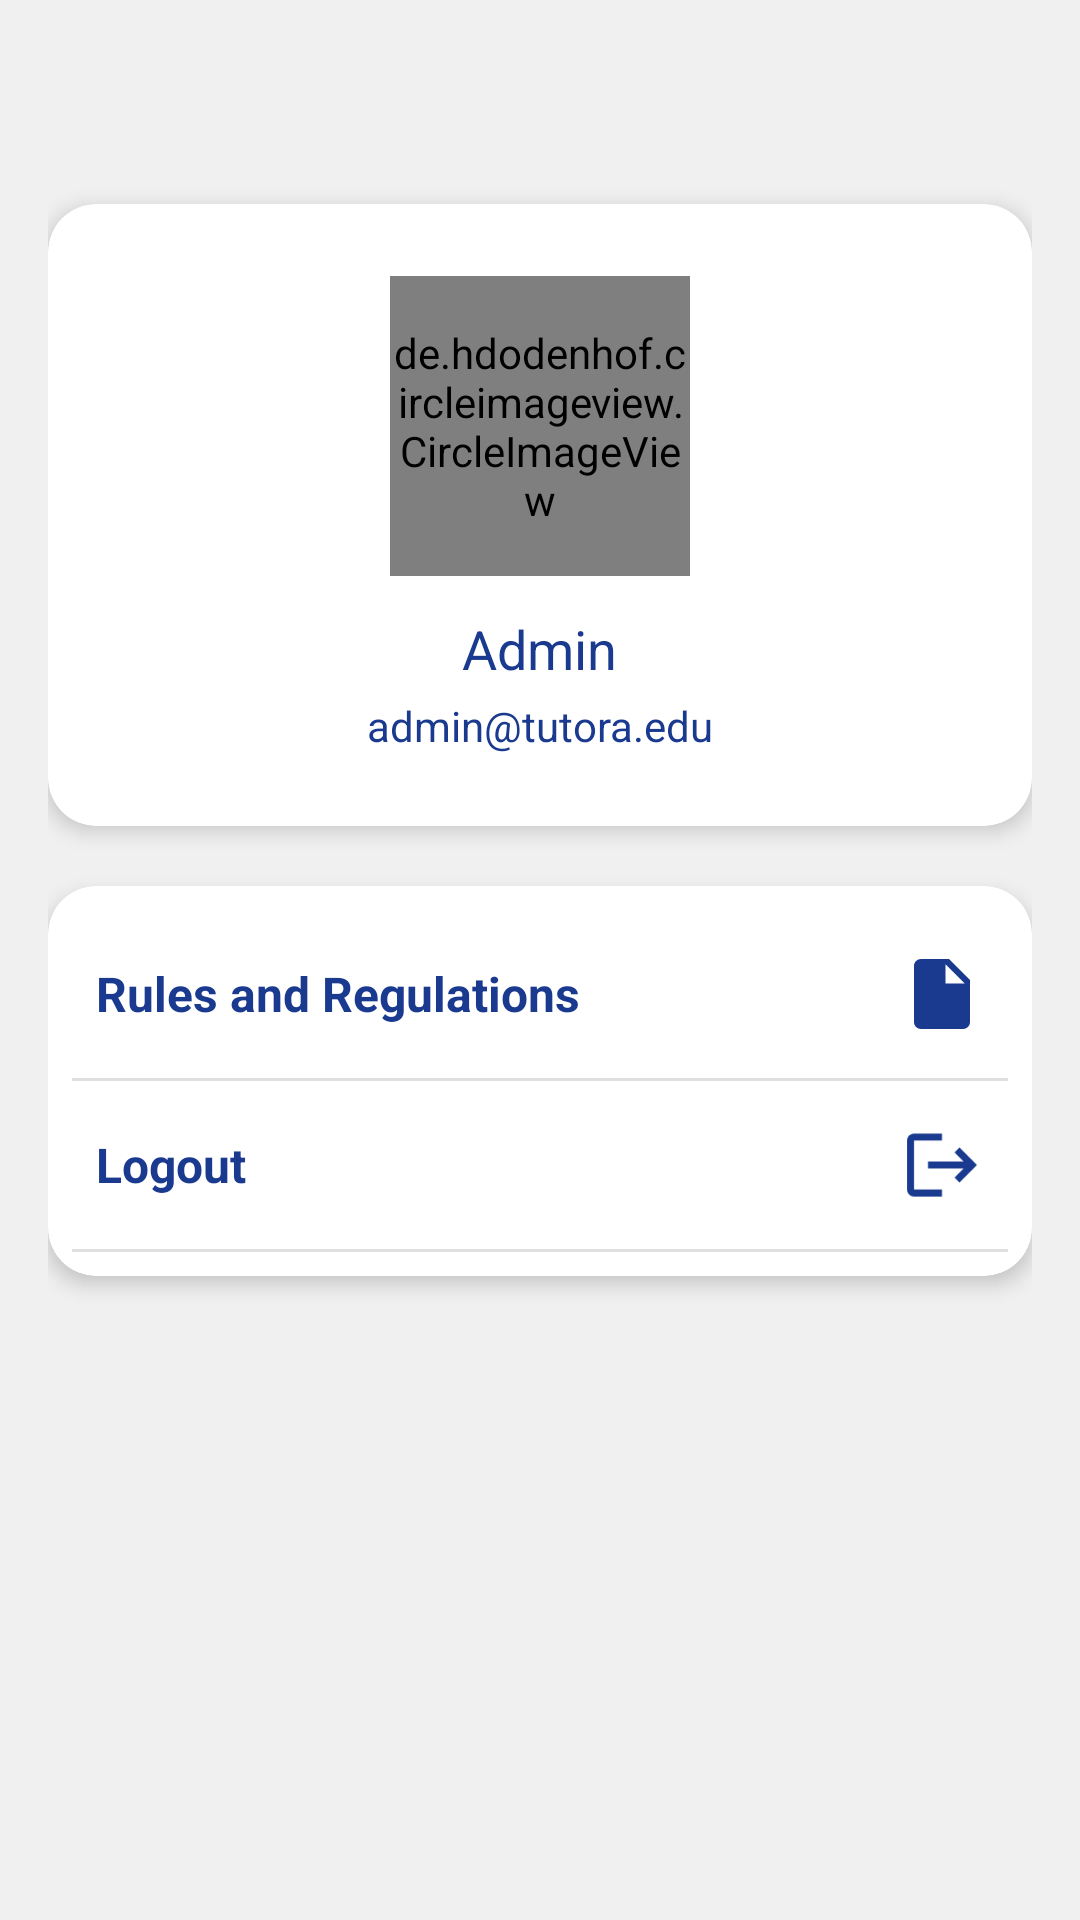

The Android layout XML behind this screen, and the referenced resources:
<!-- AndroidManifest.xml: application theme Theme.AdminUI -->
<!-- res/layout/activity_admin_profile.xml -->
<?xml version="1.0" encoding="utf-8"?>
<LinearLayout xmlns:android="http://schemas.android.com/apk/res/android"
    xmlns:app="http://schemas.android.com/apk/res-auto"
    android:id="@+id/main"
    android:layout_width="match_parent"
    android:layout_height="match_parent"
    android:orientation="vertical"
    android:background="#F0F0F0"
    android:padding="16dp">

    <ImageButton
        android:id="@+id/btnBack"
        android:layout_width="40dp"
        android:layout_height="40dp"
        android:background="?attr/selectableItemBackgroundBorderless"
        android:src="@drawable/ic_arrow_back"
        app:tint="#1A3A8F"
        android:contentDescription="Back"
        android:layout_marginBottom="12dp" />

    <androidx.cardview.widget.CardView
        android:layout_width="match_parent"
        android:layout_height="wrap_content"
        android:layout_marginBottom="20dp"
        app:cardCornerRadius="16dp"
        app:cardElevation="4dp">

        <LinearLayout
            android:layout_width="match_parent"
            android:layout_height="wrap_content"
            android:orientation="vertical"
            android:gravity="center"
            android:padding="24dp">

            <de.hdodenhof.circleimageview.CircleImageView
                android:id="@+id/imgAdminProfile"
                android:layout_width="100dp"
                android:layout_height="100dp"
                android:src="@drawable/ic_admin_placeholder"
                android:layout_marginBottom="12dp" />

            <TextView
                android:layout_width="wrap_content"
                android:layout_height="wrap_content"
                android:text="Admin"
                android:textColor="#1A3A8F"
                android:textSize="18sp"
                android:layout_marginBottom="4dp" />

            <TextView
                android:id="@+id/tvAdminUsername"
                android:layout_width="wrap_content"
                android:layout_height="wrap_content"
                android:text="admin@tutora.edu"
                android:textColor="#1A3A8F"
                android:textSize="14sp" />

        </LinearLayout>
    </androidx.cardview.widget.CardView>

    <androidx.cardview.widget.CardView
        android:layout_width="match_parent"
        android:layout_height="wrap_content"
        app:cardCornerRadius="16dp"
        app:cardElevation="4dp">

        <LinearLayout
            android:layout_width="match_parent"
            android:layout_height="wrap_content"
            android:orientation="vertical"
            android:padding="8dp">

            <RelativeLayout
                android:id="@+id/layoutRules"
                android:layout_width="match_parent"
                android:layout_height="56dp"
                android:background="?attr/selectableItemBackground"
                android:padding="8dp">

                <TextView
                    android:layout_width="wrap_content"
                    android:layout_height="wrap_content"
                    android:layout_centerVertical="true"
                    android:text="Rules and Regulations"
                    android:textColor="#1A3A8F"
                    android:textStyle="bold"
                    android:textSize="16sp" />

                <ImageView
                    android:layout_width="28dp"
                    android:layout_height="28dp"
                    android:layout_alignParentEnd="true"
                    android:layout_centerVertical="true"
                    android:src="@drawable/ic_document"
                    app:tint="#1A3A8F"
                    android:contentDescription="Rules" />
            </RelativeLayout>

            <View
                android:layout_width="match_parent"
                android:layout_height="1dp"
                android:background="#E0E0E0" />

            <RelativeLayout
                android:id="@+id/layoutLogout"
                android:layout_width="match_parent"
                android:layout_height="56dp"
                android:background="?attr/selectableItemBackground"
                android:padding="8dp">

                <TextView
                    android:layout_width="wrap_content"
                    android:layout_height="wrap_content"
                    android:layout_centerVertical="true"
                    android:text="Logout"
                    android:textColor="#1A3A8F"
                    android:textStyle="bold"
                    android:textSize="16sp" />

                <ImageView
                    android:layout_width="28dp"
                    android:layout_height="28dp"
                    android:layout_alignParentEnd="true"
                    android:layout_centerVertical="true"
                    android:src="@drawable/ic_logout"
                    app:tint="#1A3A8F"
                    android:contentDescription="Logout" />
            </RelativeLayout>

            <View
                android:layout_width="match_parent"
                android:layout_height="1dp"
                android:background="#E0E0E0" />

        </LinearLayout>
    </androidx.cardview.widget.CardView>

</LinearLayout>
<!-- resources referenced by this layout -->
<resources>
  <!-- drawable ic_document (drawable) -->
  <vector xmlns:android="http://schemas.android.com/apk/res/android"
      android:width="24dp"
      android:height="24dp"
      android:viewportWidth="24"
      android:viewportHeight="24">
      <path
          android:fillColor="#FF000000"
          android:pathData="M14,2H6C4.9,2 4,2.9 4,4v16c0,1.1 0.9,2 2,2h12c1.1,0 2,-0.9 2,-2V8L14,2zM13,9V3.5L18.5,9H13z"/>
  </vector>
  <!-- drawable ic_logout (drawable) -->
  <vector xmlns:android="http://schemas.android.com/apk/res/android"
      android:width="24dp"
      android:height="24dp"
      android:viewportWidth="24"
      android:viewportHeight="24">
      <path
          android:fillColor="#FF000000"
          android:pathData="M17,7l-1.41,1.41L18.17,11H8v2h10.17l-2.58,2.58L17,17l5,-5L17,7zM4,5h8V3H4C2.9,3 2,3.9 2,5v14c0,1.1 0.9,2 2,2h8v-2H4V5z"/>
  </vector>
  <style name="Theme.AdminUI" parent="Base.Theme.AdminUI" />
  <style name="Base.Theme.AdminUI" parent="Theme.Material3.DayNight.NoActionBar">
          
          
      </style>
</resources>
